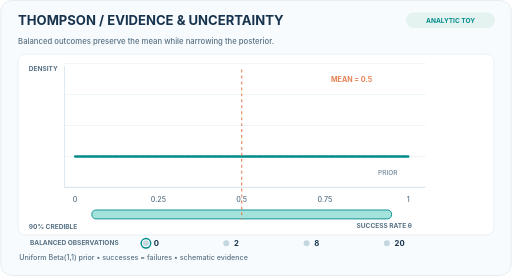
t = 0.00 s
t = 1.62 s: frame unchanged from t = 0.00 s, image omitted
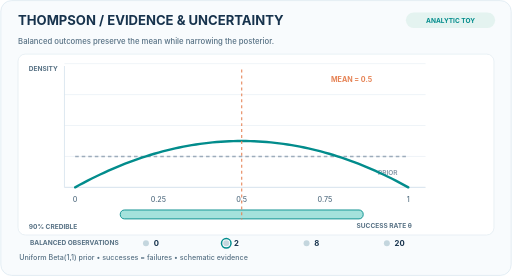
t = 3.24 s
t = 5.04 s: frame unchanged from t = 3.24 s, image omitted
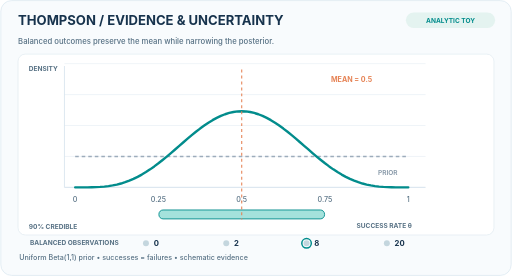
t = 6.48 s
t = 8.28 s: frame unchanged from t = 6.48 s, image omitted

The animated SVG that drew these frames (rendered in a browser with its animation timeline set to each time). Animation: 4 SMIL elements (animate=4); frames cover the first 8.28 s, repeats indefinitely.

<svg xmlns="http://www.w3.org/2000/svg" width="860" height="464" viewBox="0 0 860 464" role="img" aria-label="Four exact symmetric Beta posterior densities Beta(1,1), Beta(2,2), Beta(5,5) and Beta(11,11) from an illustrative uniform prior and 0, 2, 8 and 20 balanced Bernoulli outcomes; posterior 90 percent credible interval contracts."><title>THOMPSON  /  EVIDENCE &amp; UNCERTAINTY</title><desc>Four exact symmetric Beta posterior densities Beta(1,1), Beta(2,2), Beta(5,5) and Beta(11,11) from an illustrative uniform prior and 0, 2, 8 and 20 balanced Bernoulli outcomes; posterior 90 percent credible interval contracts.</desc><rect x="1" y="1" width="858" height="462" rx="18" fill="#F8FBFD" stroke="#D4E2EC"/><text x='30' y='42' fill='#17334D' font-family='Inter,Arial,sans-serif' font-size='22' font-weight='750' text-anchor='start'>THOMPSON  /  EVIDENCE &amp; UNCERTAINTY</text><text x='30' y='74' fill='#577184' font-family='Inter,Arial,sans-serif' font-size='13' font-weight='500' text-anchor='start'>Balanced outcomes preserve the mean while narrowing the posterior.</text><rect x="682" y="21" width="150" height="26" rx="13" fill="#E4F3F0"/><text x='757' y='39' fill='#028C8C' font-family='Inter,Arial,sans-serif' font-size='11' font-weight='700' text-anchor='middle'>ANALYTIC TOY</text><rect x="30" y="91" width="800" height="304" rx="12" fill="white" stroke="#DCE8EF"/><path d='M108.00 315.00L715.00 315.00' fill='none' stroke='#E5EDF3' stroke-width='1'/><path d='M108.00 263.00L715.00 263.00' fill='none' stroke='#E5EDF3' stroke-width='1'/><path d='M108.00 211.00L715.00 211.00' fill='none' stroke='#E5EDF3' stroke-width='1'/><path d='M108.00 159.00L715.00 159.00' fill='none' stroke='#E5EDF3' stroke-width='1'/><path d='M108.00 107.00L715.00 107.00' fill='none' stroke='#E5EDF3' stroke-width='1'/><path d='M108.00 111.00L108.00 315.00' fill='none' stroke='#D4E2EC' stroke-width='1.3'/><path d='M108.00 315.00L715.00 315.00' fill='none' stroke='#D4E2EC' stroke-width='1.3'/><text x='126' y='339' fill='#577184' font-family='Inter,Arial,sans-serif' font-size='12' font-weight='520' text-anchor='middle'>0</text><text x='266' y='339' fill='#577184' font-family='Inter,Arial,sans-serif' font-size='12' font-weight='520' text-anchor='middle'>0.25</text><text x='406' y='339' fill='#577184' font-family='Inter,Arial,sans-serif' font-size='12' font-weight='520' text-anchor='middle'>0.5</text><text x='546' y='339' fill='#577184' font-family='Inter,Arial,sans-serif' font-size='12' font-weight='520' text-anchor='middle'>0.75</text><text x='686' y='339' fill='#577184' font-family='Inter,Arial,sans-serif' font-size='12' font-weight='520' text-anchor='middle'>1</text><text x='692' y='383' fill='#577184' font-family='Inter,Arial,sans-serif' font-size='11' font-weight='650' text-anchor='end'>SUCCESS RATE  θ</text><text x='48' y='119' fill='#577184' font-family='Inter,Arial,sans-serif' font-size='11' font-weight='650' text-anchor='start'>DENSITY</text><path d="M126.00,263.00L133.00,263.00L140.00,263.00L147.00,263.00L154.00,263.00L161.00,263.00L168.00,263.00L175.00,263.00L182.00,263.00L189.00,263.00L196.00,263.00L203.00,263.00L210.00,263.00L217.00,263.00L224.00,263.00L231.00,263.00L238.00,263.00L245.00,263.00L252.00,263.00L259.00,263.00L266.00,263.00L273.00,263.00L280.00,263.00L287.00,263.00L294.00,263.00L301.00,263.00L308.00,263.00L315.00,263.00L322.00,263.00L329.00,263.00L336.00,263.00L343.00,263.00L350.00,263.00L357.00,263.00L364.00,263.00L371.00,263.00L378.00,263.00L385.00,263.00L392.00,263.00L399.00,263.00L406.00,263.00L413.00,263.00L420.00,263.00L427.00,263.00L434.00,263.00L441.00,263.00L448.00,263.00L455.00,263.00L462.00,263.00L469.00,263.00L476.00,263.00L483.00,263.00L490.00,263.00L497.00,263.00L504.00,263.00L511.00,263.00L518.00,263.00L525.00,263.00L532.00,263.00L539.00,263.00L546.00,263.00L553.00,263.00L560.00,263.00L567.00,263.00L574.00,263.00L581.00,263.00L588.00,263.00L595.00,263.00L602.00,263.00L609.00,263.00L616.00,263.00L623.00,263.00L630.00,263.00L637.00,263.00L644.00,263.00L651.00,263.00L658.00,263.00L665.00,263.00L672.00,263.00L679.00,263.00L686.00,263.00" fill="none" stroke="#9DACBB" stroke-width="2.5" stroke-dasharray="6 5"/><text x='635' y='295' fill='#8395A5' font-family='Inter,Arial,sans-serif' font-size='11' font-weight='600' text-anchor='start'>PRIOR</text><path d="M126.00,263.00L133.00,263.00L140.00,263.00L147.00,263.00L154.00,263.00L161.00,263.00L168.00,263.00L175.00,263.00L182.00,263.00L189.00,263.00L196.00,263.00L203.00,263.00L210.00,263.00L217.00,263.00L224.00,263.00L231.00,263.00L238.00,263.00L245.00,263.00L252.00,263.00L259.00,263.00L266.00,263.00L273.00,263.00L280.00,263.00L287.00,263.00L294.00,263.00L301.00,263.00L308.00,263.00L315.00,263.00L322.00,263.00L329.00,263.00L336.00,263.00L343.00,263.00L350.00,263.00L357.00,263.00L364.00,263.00L371.00,263.00L378.00,263.00L385.00,263.00L392.00,263.00L399.00,263.00L406.00,263.00L413.00,263.00L420.00,263.00L427.00,263.00L434.00,263.00L441.00,263.00L448.00,263.00L455.00,263.00L462.00,263.00L469.00,263.00L476.00,263.00L483.00,263.00L490.00,263.00L497.00,263.00L504.00,263.00L511.00,263.00L518.00,263.00L525.00,263.00L532.00,263.00L539.00,263.00L546.00,263.00L553.00,263.00L560.00,263.00L567.00,263.00L574.00,263.00L581.00,263.00L588.00,263.00L595.00,263.00L602.00,263.00L609.00,263.00L616.00,263.00L623.00,263.00L630.00,263.00L637.00,263.00L644.00,263.00L651.00,263.00L658.00,263.00L665.00,263.00L672.00,263.00L679.00,263.00L686.00,263.00" fill="none" stroke="#028C8C" stroke-width="4" stroke-linejoin="round" stroke-linecap="round"><animate attributeName="d" dur="12s" repeatCount="indefinite" keyTimes="0;.20;.27;.47;.54;.74;.81;1" values="M126.00,263.00L133.00,263.00L140.00,263.00L147.00,263.00L154.00,263.00L161.00,263.00L168.00,263.00L175.00,263.00L182.00,263.00L189.00,263.00L196.00,263.00L203.00,263.00L210.00,263.00L217.00,263.00L224.00,263.00L231.00,263.00L238.00,263.00L245.00,263.00L252.00,263.00L259.00,263.00L266.00,263.00L273.00,263.00L280.00,263.00L287.00,263.00L294.00,263.00L301.00,263.00L308.00,263.00L315.00,263.00L322.00,263.00L329.00,263.00L336.00,263.00L343.00,263.00L350.00,263.00L357.00,263.00L364.00,263.00L371.00,263.00L378.00,263.00L385.00,263.00L392.00,263.00L399.00,263.00L406.00,263.00L413.00,263.00L420.00,263.00L427.00,263.00L434.00,263.00L441.00,263.00L448.00,263.00L455.00,263.00L462.00,263.00L469.00,263.00L476.00,263.00L483.00,263.00L490.00,263.00L497.00,263.00L504.00,263.00L511.00,263.00L518.00,263.00L525.00,263.00L532.00,263.00L539.00,263.00L546.00,263.00L553.00,263.00L560.00,263.00L567.00,263.00L574.00,263.00L581.00,263.00L588.00,263.00L595.00,263.00L602.00,263.00L609.00,263.00L616.00,263.00L623.00,263.00L630.00,263.00L637.00,263.00L644.00,263.00L651.00,263.00L658.00,263.00L665.00,263.00L672.00,263.00L679.00,263.00L686.00,263.00;M126.00,263.00L133.00,263.00L140.00,263.00L147.00,263.00L154.00,263.00L161.00,263.00L168.00,263.00L175.00,263.00L182.00,263.00L189.00,263.00L196.00,263.00L203.00,263.00L210.00,263.00L217.00,263.00L224.00,263.00L231.00,263.00L238.00,263.00L245.00,263.00L252.00,263.00L259.00,263.00L266.00,263.00L273.00,263.00L280.00,263.00L287.00,263.00L294.00,263.00L301.00,263.00L308.00,263.00L315.00,263.00L322.00,263.00L329.00,263.00L336.00,263.00L343.00,263.00L350.00,263.00L357.00,263.00L364.00,263.00L371.00,263.00L378.00,263.00L385.00,263.00L392.00,263.00L399.00,263.00L406.00,263.00L413.00,263.00L420.00,263.00L427.00,263.00L434.00,263.00L441.00,263.00L448.00,263.00L455.00,263.00L462.00,263.00L469.00,263.00L476.00,263.00L483.00,263.00L490.00,263.00L497.00,263.00L504.00,263.00L511.00,263.00L518.00,263.00L525.00,263.00L532.00,263.00L539.00,263.00L546.00,263.00L553.00,263.00L560.00,263.00L567.00,263.00L574.00,263.00L581.00,263.00L588.00,263.00L595.00,263.00L602.00,263.00L609.00,263.00L616.00,263.00L623.00,263.00L630.00,263.00L637.00,263.00L644.00,263.00L651.00,263.00L658.00,263.00L665.00,263.00L672.00,263.00L679.00,263.00L686.00,263.00;M126.00,315.00L133.00,311.15L140.00,307.39L147.00,303.74L154.00,300.18L161.00,296.72L168.00,293.36L175.00,290.09L182.00,286.92L189.00,283.85L196.00,280.88L203.00,278.00L210.00,275.22L217.00,272.54L224.00,269.95L231.00,267.47L238.00,265.08L245.00,262.79L252.00,260.59L259.00,258.50L266.00,256.50L273.00,254.60L280.00,252.80L287.00,251.09L294.00,249.48L301.00,247.97L308.00,246.56L315.00,245.24L322.00,244.02L329.00,242.90L336.00,241.88L343.00,240.95L350.00,240.12L357.00,239.39L364.00,238.75L371.00,238.22L378.00,237.78L385.00,237.44L392.00,237.19L399.00,237.05L406.00,237.00L413.00,237.05L420.00,237.19L427.00,237.44L434.00,237.78L441.00,238.22L448.00,238.75L455.00,239.39L462.00,240.12L469.00,240.95L476.00,241.88L483.00,242.90L490.00,244.02L497.00,245.24L504.00,246.56L511.00,247.97L518.00,249.48L525.00,251.09L532.00,252.80L539.00,254.60L546.00,256.50L553.00,258.50L560.00,260.60L567.00,262.79L574.00,265.08L581.00,267.47L588.00,269.95L595.00,272.54L602.00,275.22L609.00,278.00L616.00,280.88L623.00,283.85L630.00,286.92L637.00,290.09L644.00,293.36L651.00,296.72L658.00,300.18L665.00,303.74L672.00,307.39L679.00,311.15L686.00,315.00;M126.00,315.00L133.00,311.15L140.00,307.39L147.00,303.74L154.00,300.18L161.00,296.72L168.00,293.36L175.00,290.09L182.00,286.92L189.00,283.85L196.00,280.88L203.00,278.00L210.00,275.22L217.00,272.54L224.00,269.95L231.00,267.47L238.00,265.08L245.00,262.79L252.00,260.59L259.00,258.50L266.00,256.50L273.00,254.60L280.00,252.80L287.00,251.09L294.00,249.48L301.00,247.97L308.00,246.56L315.00,245.24L322.00,244.02L329.00,242.90L336.00,241.88L343.00,240.95L350.00,240.12L357.00,239.39L364.00,238.75L371.00,238.22L378.00,237.78L385.00,237.44L392.00,237.19L399.00,237.05L406.00,237.00L413.00,237.05L420.00,237.19L427.00,237.44L434.00,237.78L441.00,238.22L448.00,238.75L455.00,239.39L462.00,240.12L469.00,240.95L476.00,241.88L483.00,242.90L490.00,244.02L497.00,245.24L504.00,246.56L511.00,247.97L518.00,249.48L525.00,251.09L532.00,252.80L539.00,254.60L546.00,256.50L553.00,258.50L560.00,260.60L567.00,262.79L574.00,265.08L581.00,267.47L588.00,269.95L595.00,272.54L602.00,275.22L609.00,278.00L616.00,280.88L623.00,283.85L630.00,286.92L637.00,290.09L644.00,293.36L651.00,296.72L658.00,300.18L665.00,303.74L672.00,307.39L679.00,311.15L686.00,315.00;M126.00,315.00L133.00,315.00L140.00,314.99L147.00,314.94L154.00,314.83L161.00,314.61L168.00,314.24L175.00,313.67L182.00,312.85L189.00,311.74L196.00,310.31L203.00,308.52L210.00,306.34L217.00,303.76L224.00,300.77L231.00,297.35L238.00,293.53L245.00,289.31L252.00,284.71L259.00,279.77L266.00,274.51L273.00,268.98L280.00,263.24L287.00,257.32L294.00,251.29L301.00,245.20L308.00,239.13L315.00,233.12L322.00,227.25L329.00,221.57L336.00,216.15L343.00,211.04L350.00,206.31L357.00,202.00L364.00,198.17L371.00,194.84L378.00,192.07L385.00,189.89L392.00,188.31L399.00,187.35L406.00,187.03L413.00,187.35L420.00,188.31L427.00,189.89L434.00,192.07L441.00,194.84L448.00,198.17L455.00,202.00L462.00,206.31L469.00,211.04L476.00,216.15L483.00,221.57L490.00,227.25L497.00,233.12L504.00,239.13L511.00,245.20L518.00,251.29L525.00,257.32L532.00,263.24L539.00,268.98L546.00,274.51L553.00,279.77L560.00,284.71L567.00,289.31L574.00,293.53L581.00,297.35L588.00,300.77L595.00,303.76L602.00,306.34L609.00,308.52L616.00,310.31L623.00,311.74L630.00,312.85L637.00,313.67L644.00,314.24L651.00,314.61L658.00,314.83L665.00,314.94L672.00,314.99L679.00,315.00L686.00,315.00;M126.00,315.00L133.00,315.00L140.00,314.99L147.00,314.94L154.00,314.83L161.00,314.61L168.00,314.24L175.00,313.67L182.00,312.85L189.00,311.74L196.00,310.31L203.00,308.52L210.00,306.34L217.00,303.76L224.00,300.77L231.00,297.35L238.00,293.53L245.00,289.31L252.00,284.71L259.00,279.77L266.00,274.51L273.00,268.98L280.00,263.24L287.00,257.32L294.00,251.29L301.00,245.20L308.00,239.13L315.00,233.12L322.00,227.25L329.00,221.57L336.00,216.15L343.00,211.04L350.00,206.31L357.00,202.00L364.00,198.17L371.00,194.84L378.00,192.07L385.00,189.89L392.00,188.31L399.00,187.35L406.00,187.03L413.00,187.35L420.00,188.31L427.00,189.89L434.00,192.07L441.00,194.84L448.00,198.17L455.00,202.00L462.00,206.31L469.00,211.04L476.00,216.15L483.00,221.57L490.00,227.25L497.00,233.12L504.00,239.13L511.00,245.20L518.00,251.29L525.00,257.32L532.00,263.24L539.00,268.98L546.00,274.51L553.00,279.77L560.00,284.71L567.00,289.31L574.00,293.53L581.00,297.35L588.00,300.77L595.00,303.76L602.00,306.34L609.00,308.52L616.00,310.31L623.00,311.74L630.00,312.85L637.00,313.67L644.00,314.24L651.00,314.61L658.00,314.83L665.00,314.94L672.00,314.99L679.00,315.00L686.00,315.00;M126.00,315.00L133.00,315.00L140.00,315.00L147.00,315.00L154.00,315.00L161.00,315.00L168.00,315.00L175.00,315.00L182.00,314.99L189.00,314.98L196.00,314.95L203.00,314.89L210.00,314.77L217.00,314.56L224.00,314.21L231.00,313.64L238.00,312.78L245.00,311.53L252.00,309.76L259.00,307.35L266.00,304.16L273.00,300.08L280.00,294.98L287.00,288.75L294.00,281.35L301.00,272.73L308.00,262.92L315.00,251.99L322.00,240.07L329.00,227.36L336.00,214.09L343.00,200.55L350.00,187.08L357.00,174.03L364.00,161.75L371.00,150.63L378.00,140.99L385.00,133.15L392.00,127.35L399.00,123.79L406.00,122.59L413.00,123.79L420.00,127.35L427.00,133.15L434.00,140.99L441.00,150.63L448.00,161.75L455.00,174.03L462.00,187.08L469.00,200.55L476.00,214.09L483.00,227.36L490.00,240.07L497.00,251.99L504.00,262.92L511.00,272.73L518.00,281.35L525.00,288.75L532.00,294.98L539.00,300.08L546.00,304.16L553.00,307.35L560.00,309.76L567.00,311.53L574.00,312.78L581.00,313.64L588.00,314.21L595.00,314.56L602.00,314.77L609.00,314.89L616.00,314.95L623.00,314.98L630.00,314.99L637.00,315.00L644.00,315.00L651.00,315.00L658.00,315.00L665.00,315.00L672.00,315.00L679.00,315.00L686.00,315.00;M126.00,315.00L133.00,315.00L140.00,315.00L147.00,315.00L154.00,315.00L161.00,315.00L168.00,315.00L175.00,315.00L182.00,314.99L189.00,314.98L196.00,314.95L203.00,314.89L210.00,314.77L217.00,314.56L224.00,314.21L231.00,313.64L238.00,312.78L245.00,311.53L252.00,309.76L259.00,307.35L266.00,304.16L273.00,300.08L280.00,294.98L287.00,288.75L294.00,281.35L301.00,272.73L308.00,262.92L315.00,251.99L322.00,240.07L329.00,227.36L336.00,214.09L343.00,200.55L350.00,187.08L357.00,174.03L364.00,161.75L371.00,150.63L378.00,140.99L385.00,133.15L392.00,127.35L399.00,123.79L406.00,122.59L413.00,123.79L420.00,127.35L427.00,133.15L434.00,140.99L441.00,150.63L448.00,161.75L455.00,174.03L462.00,187.08L469.00,200.55L476.00,214.09L483.00,227.36L490.00,240.07L497.00,251.99L504.00,262.92L511.00,272.73L518.00,281.35L525.00,288.75L532.00,294.98L539.00,300.08L546.00,304.16L553.00,307.35L560.00,309.76L567.00,311.53L574.00,312.78L581.00,313.64L588.00,314.21L595.00,314.56L602.00,314.77L609.00,314.89L616.00,314.95L623.00,314.98L630.00,314.99L637.00,315.00L644.00,315.00L651.00,315.00L658.00,315.00L665.00,315.00L672.00,315.00L679.00,315.00L686.00,315.00"/></path><text x='48' y='385' fill='#577184' font-family='Inter,Arial,sans-serif' font-size='11' font-weight='700' text-anchor='start'>90% CREDIBLE</text><rect x="154.00" y="353" width="504.00" height="15" rx="7" fill="#A4E2DC" stroke="#028C8C" stroke-width="1.5"><animate attributeName="x" dur="12s" repeatCount="indefinite" keyTimes="0;.20;.27;.47;.54;.74;.81;1" values="154.00;154.00;201.80;201.80;266.77;266.77;309.74;309.74"/><animate attributeName="width" dur="12s" repeatCount="indefinite" keyTimes="0;.20;.27;.47;.54;.74;.81;1" values="504.00;504.00;408.41;408.41;278.47;278.47;192.52;192.52"/></rect><path d='M406.00 117.00L406.00 369.00' fill='none' stroke='#E68355' stroke-width='1.8' stroke-dasharray='5 5'/><text x='556' y='138' fill='#E68355' font-family='Inter,Arial,sans-serif' font-size='12' font-weight='700' text-anchor='start'>MEAN = 0.5</text><text x='50' y='412' fill='#577184' font-family='Inter,Arial,sans-serif' font-size='11' font-weight='650' text-anchor='start'>BALANCED OBSERVATIONS</text><circle cx="245" cy="409" r="5" fill="#C4D6DE"/><text x='258' y='414' fill='#17334D' font-family='Inter,Arial,sans-serif' font-size='13' font-weight='650' text-anchor='start'>0</text><circle cx="380" cy="409" r="5" fill="#C4D6DE"/><text x='393' y='414' fill='#17334D' font-family='Inter,Arial,sans-serif' font-size='13' font-weight='650' text-anchor='start'>2</text><circle cx="515" cy="409" r="5" fill="#C4D6DE"/><text x='528' y='414' fill='#17334D' font-family='Inter,Arial,sans-serif' font-size='13' font-weight='650' text-anchor='start'>8</text><circle cx="650" cy="409" r="5" fill="#C4D6DE"/><text x='663' y='414' fill='#17334D' font-family='Inter,Arial,sans-serif' font-size='13' font-weight='650' text-anchor='start'>20</text><circle cx="245" cy="409" r="8" fill="none" stroke="#028C8C" stroke-width="2.5"><animate attributeName="cx" dur="12s" repeatCount="indefinite" calcMode="discrete" keyTimes="0;.27;.54;.81;1" values="245;380;515;650;245"/></circle><text x='32' y='437' fill='#577184' font-family='Inter,Arial,sans-serif' font-size='12' font-weight='520' text-anchor='start'>Uniform Beta(1,1) prior  •  successes = failures  •  schematic evidence</text></svg>
